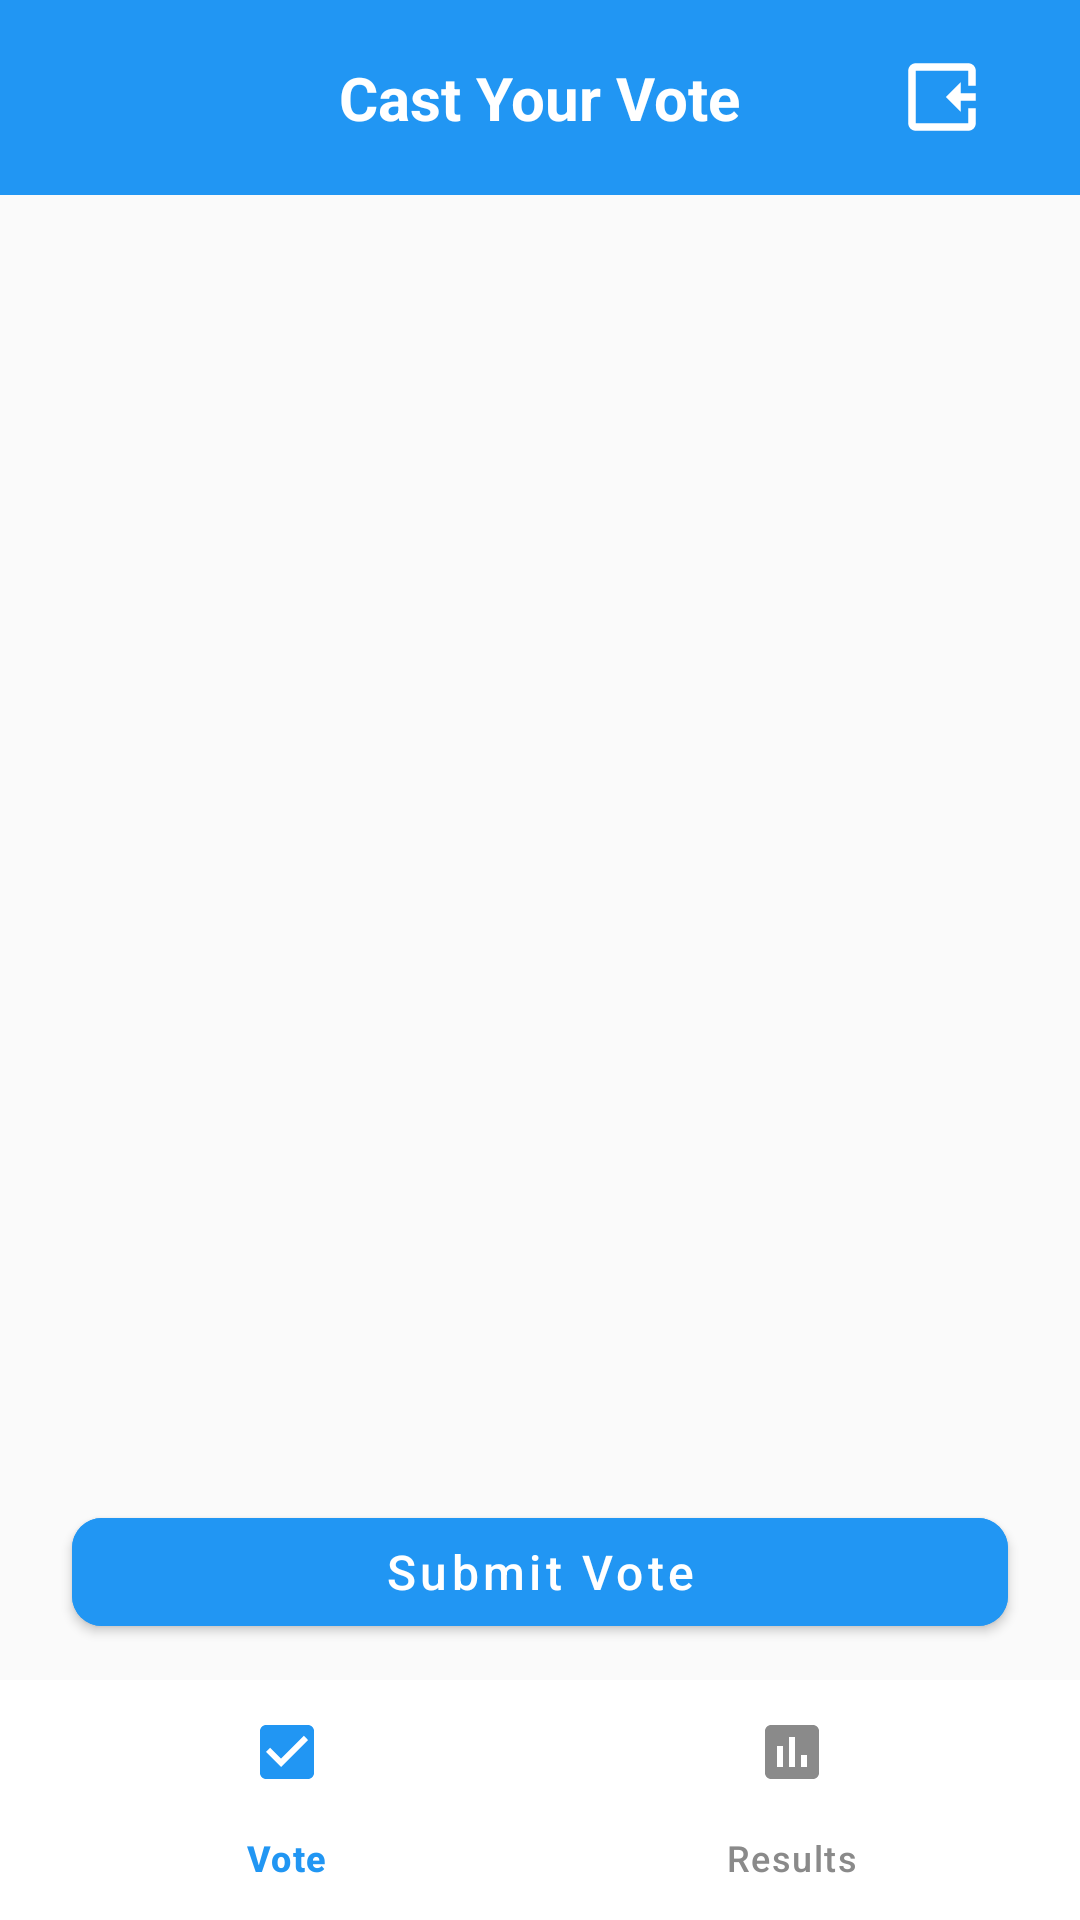

Produce the Android XML layout that renders to this screen, including the resource entries it uses.
<!-- AndroidManifest.xml: application theme Theme.CollegeElectionSystem -->
<!-- res/layout/activity_anonymous_voting.xml -->
<?xml version="1.0" encoding="utf-8"?>
<androidx.constraintlayout.widget.ConstraintLayout
    xmlns:android="http://schemas.android.com/apk/res/android"
    xmlns:app="http://schemas.android.com/apk/res-auto"
    xmlns:tools="http://schemas.android.com/tools"
    android:layout_width="match_parent"
    android:layout_height="match_parent"
    android:background="#FAFAFA"
    tools:context=".AnonymousVotingActivity">

    
    <RelativeLayout
        android:id="@+id/headerLayout"
        android:layout_width="match_parent"
        android:layout_height="65dp"
        android:background="#2196F3"
        android:paddingHorizontal="24dp"
        app:layout_constraintTop_toTopOf="parent">
        <ImageButton
            android:id="@+id/btnLogout"
            android:layout_width="40dp"
            android:layout_height="40dp"
            android:layout_marginEnd="2dp"
            android:background="@android:color/transparent"
            android:src="@drawable/ic_logout_icon"
            android:layout_alignParentEnd="true"
            android:layout_centerVertical="true"
            android:contentDescription="Go Back"
            app:tint="@android:color/white" />
        <TextView
            android:id="@+id/tvTitle"
            android:layout_centerHorizontal="true"
            android:layout_width="wrap_content"
            android:layout_height="wrap_content"
            android:text="Cast Your Vote"
            android:textSize="20sp"
            android:textStyle="bold"
            android:textColor="@android:color/white"
            android:layout_centerVertical="true" />


    </RelativeLayout>

    
    <androidx.recyclerview.widget.RecyclerView
        android:id="@+id/recyclerVoting"
        android:layout_width="0dp"
        android:layout_height="0dp"
        android:clipToPadding="false"
        android:paddingBottom="90dp"
        app:layout_constraintTop_toBottomOf="@id/headerLayout"
        app:layout_constraintBottom_toTopOf="@id/btnSubmitVote"
        app:layout_constraintStart_toStartOf="parent"
        app:layout_constraintEnd_toEndOf="parent" />

    
    <com.google.android.material.button.MaterialButton
        android:id="@+id/btnSubmitVote"
        style="@style/Widget.MaterialComponents.Button"
        android:layout_width="0dp"
        android:layout_height="wrap_content"
        android:text="Submit Vote"
        android:textAllCaps="false"
        android:textSize="16sp"
        android:backgroundTint="#2196F3"
        android:textColor="@android:color/white"
        android:layout_marginHorizontal="24dp"
        android:layout_marginVertical="12dp"
        app:cornerRadius="10dp"
        app:layout_constraintStart_toStartOf="parent"
        app:layout_constraintEnd_toEndOf="parent"
        app:layout_constraintBottom_toTopOf="@id/bottom_navigation" />

    
    <com.google.android.material.bottomnavigation.BottomNavigationView
        android:id="@+id/bottom_navigation"
        android:layout_width="match_parent"
        android:layout_height="wrap_content"
        app:menu="@menu/bottom_nav_menu_anonymous"
        android:background="@android:color/white"
        app:itemIconTint="@color/bottom_nav_color_selector"
        app:itemTextColor="@color/bottom_nav_color_selector"
        app:layout_constraintBottom_toBottomOf="parent" />

</androidx.constraintlayout.widget.ConstraintLayout>
<!-- resources referenced by this layout -->
<resources>
  <!-- drawable ic_logout_icon (drawable) -->
  <vector xmlns:android="http://schemas.android.com/apk/res/android"
      android:width="30dp"
      android:height="30dp"
      android:viewportWidth="24"
      android:viewportHeight="24">
      <path
          android:fillColor="@android:color/white"
          android:pathData="M17,8l-4,4 4,4v-3h4V11h-4V8zM19,3H5C3.9,3 3,3.9 3,5v14c0,1.1 0.9,2 2,2h14c1.1,0 2,-0.9 2,-2v-4h-2v4H5V5h14v4h2V5C21,3.9 20.1,3 19,3z"/>
  </vector>
  <style name="Theme.CollegeElectionSystem" parent="Base.Theme.CollegeElectionSystem" />
  <style name="Base.Theme.CollegeElectionSystem" parent="Theme.Material3.DayNight.NoActionBar">
          
          
      </style>
</resources>
